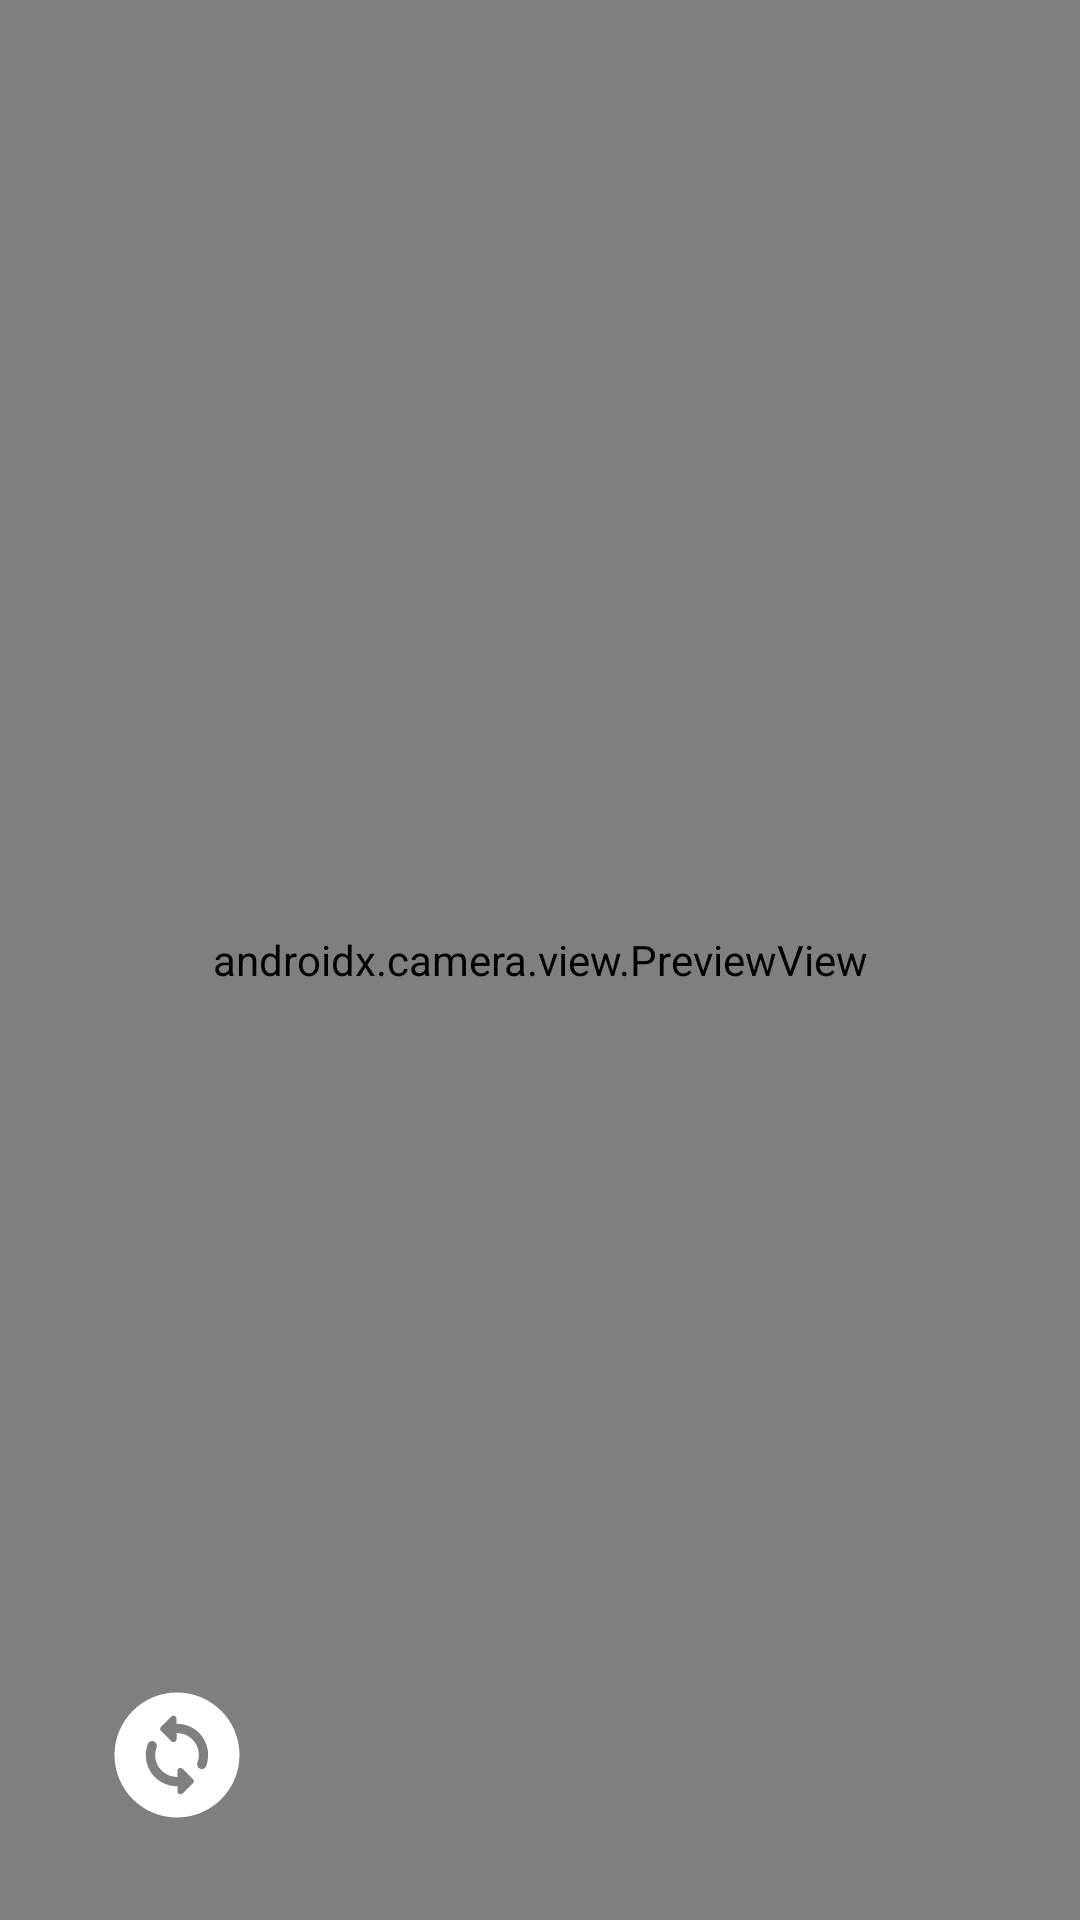

Android layout source for this screen:
<!-- AndroidManifest.xml: activity theme Theme.AndroidXml -->
<!-- res/layout/activity_main.xml -->
<?xml version="1.0" encoding="utf-8"?>
<androidx.constraintlayout.widget.ConstraintLayout xmlns:android="http://schemas.android.com/apk/res/android"
    xmlns:app="http://schemas.android.com/apk/res-auto"
    xmlns:tools="http://schemas.android.com/tools"
    android:layout_width="match_parent"
    android:layout_height="match_parent"
    android:fitsSystemWindows="true"
    tools:context=".MainActivity">

    <androidx.camera.view.PreviewView
        android:id="@+id/viewFinder"
        android:layout_width="match_parent"
        android:layout_height="match_parent"
        app:layout_constraintEnd_toEndOf="parent"
        app:layout_constraintStart_toStartOf="parent"
        app:layout_constraintTop_toTopOf="parent" />

    <com.google.android.material.button.MaterialButton
        android:id="@+id/change_camera_view_button"
        android:layout_width="110dp"
        android:layout_height="110dp"
        android:background="@android:color/transparent"
        app:icon="@drawable/ic_change_camera_view"
        app:iconGravity="textEnd"
        app:iconSize="50dp"
        app:layout_constraintBottom_toBottomOf="parent"
        app:layout_constraintStart_toStartOf="parent" />

    <com.google.android.material.button.MaterialButton
        android:id="@+id/image_capture_button"
        android:layout_width="110dp"
        android:layout_height="110dp"
        android:background="@android:color/transparent"
        app:icon="@drawable/ic_capture_camera"
        app:iconGravity="textEnd"
        app:iconSize="50dp"
        app:layout_constraintBottom_toBottomOf="parent"
        app:layout_constraintEnd_toStartOf="@+id/video_capture_button"
        app:layout_constraintStart_toEndOf="@+id/change_camera_view_button" />

    <com.google.android.material.button.MaterialButton
        android:id="@+id/video_capture_button"
        android:layout_width="110dp"
        android:layout_height="110dp"
        android:background="@android:color/transparent"
        app:icon="@drawable/ic_video_camera"
        app:iconGravity="textEnd"
        app:iconSize="50dp"
        app:layout_constraintBottom_toBottomOf="parent"
        app:layout_constraintEnd_toEndOf="parent" />

</androidx.constraintlayout.widget.ConstraintLayout>
<!-- resources referenced by this layout -->
<resources>
  <!-- drawable ic_change_camera_view (drawable) -->
  <vector android:height="24dp" android:tint="#FFFFFF"
      android:viewportHeight="24" android:viewportWidth="24"
      android:width="24dp" xmlns:android="http://schemas.android.com/apk/res/android">
      <path android:fillColor="@android:color/white" android:pathData="M12,2C6.48,2 2,6.48 2,12c0,5.52 4.48,10 10,10s10,-4.48 10,-10C22,6.48 17.52,2 12,2zM12.91,18.15c-0.31,0.31 -0.85,0.09 -0.85,-0.35v-0.8c-0.02,0 -0.04,0 -0.06,0c-1.28,0 -2.56,-0.49 -3.54,-1.46c-1.43,-1.43 -1.81,-3.52 -1.14,-5.3c0.19,-0.51 0.86,-0.64 1.24,-0.25l0,0c0.22,0.22 0.27,0.54 0.17,0.82c-0.46,1.24 -0.2,2.68 0.8,3.68c0.7,0.7 1.62,1.03 2.54,1.01v-0.94c0,-0.45 0.54,-0.67 0.85,-0.35l1.62,1.62c0.2,0.2 0.2,0.51 0,0.71L12.91,18.15zM15.44,14.02L15.44,14.02c-0.22,-0.22 -0.27,-0.54 -0.17,-0.82c0.46,-1.24 0.2,-2.68 -0.8,-3.68c-0.7,-0.7 -1.62,-1.04 -2.53,-1.02c0,0 0,0 0,0v0.94c0,0.45 -0.54,0.67 -0.85,0.35L9.46,8.18c-0.2,-0.2 -0.2,-0.51 0,-0.71l1.62,-1.62c0.31,-0.31 0.85,-0.09 0.85,0.35v0.81c1.3,-0.02 2.61,0.45 3.6,1.45c1.43,1.43 1.81,3.52 1.14,5.3C16.48,14.28 15.82,14.41 15.44,14.02z"/>
  </vector>
  <style name="Theme.AndroidXml" parent="Theme.MaterialComponents.Light.NoActionBar">
          
          <item name="colorPrimary">@color/purple_500</item>
          <item name="colorPrimaryVariant">@color/purple_700</item>
          <item name="colorOnPrimary">@color/white</item>
          
          <item name="colorSecondary">@color/teal_200</item>
          <item name="colorSecondaryVariant">@color/teal_700</item>
          <item name="colorOnSecondary">@color/black</item>
          
          <item name="android:statusBarColor">?attr/colorSurfaceVariant</item>
          
      </style>
  <!-- not gathered from this repository: default colours our renderer supplied (Android Studio template values) -->
  <color name="purple_500">#FF6200EE</color>
  <color name="purple_700">#FF3700B3</color>
  <color name="teal_200">#FF03DAC5</color>
  <color name="teal_700">#FF018786</color>
  <color name="black">#FF000000</color>
  <color name="white">#FFFFFFFF</color>
</resources>
